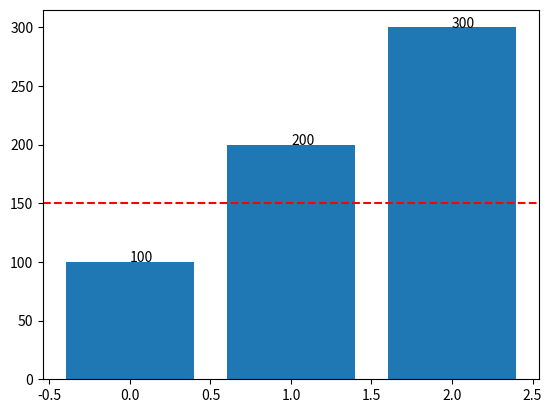

Write Python code to recreate this figure.
'''

    그래프 파일 저장
    fig = plt.figure()

    fig.savefig(파일명)
'''

import matplotlib.pyplot as plt
import numpy as np

fig = plt.figure()

x = np.arange(3)
values = [100,200,300]

# 라인 긋기
plt.axhline(150, color='red', linestyle='--')

for idx, v in enumerate(values):
    plt.text(x[idx],v,v)
plt.bar(x,values)

plt.show()

#파일 저장
# fig.savefig('text.png')
